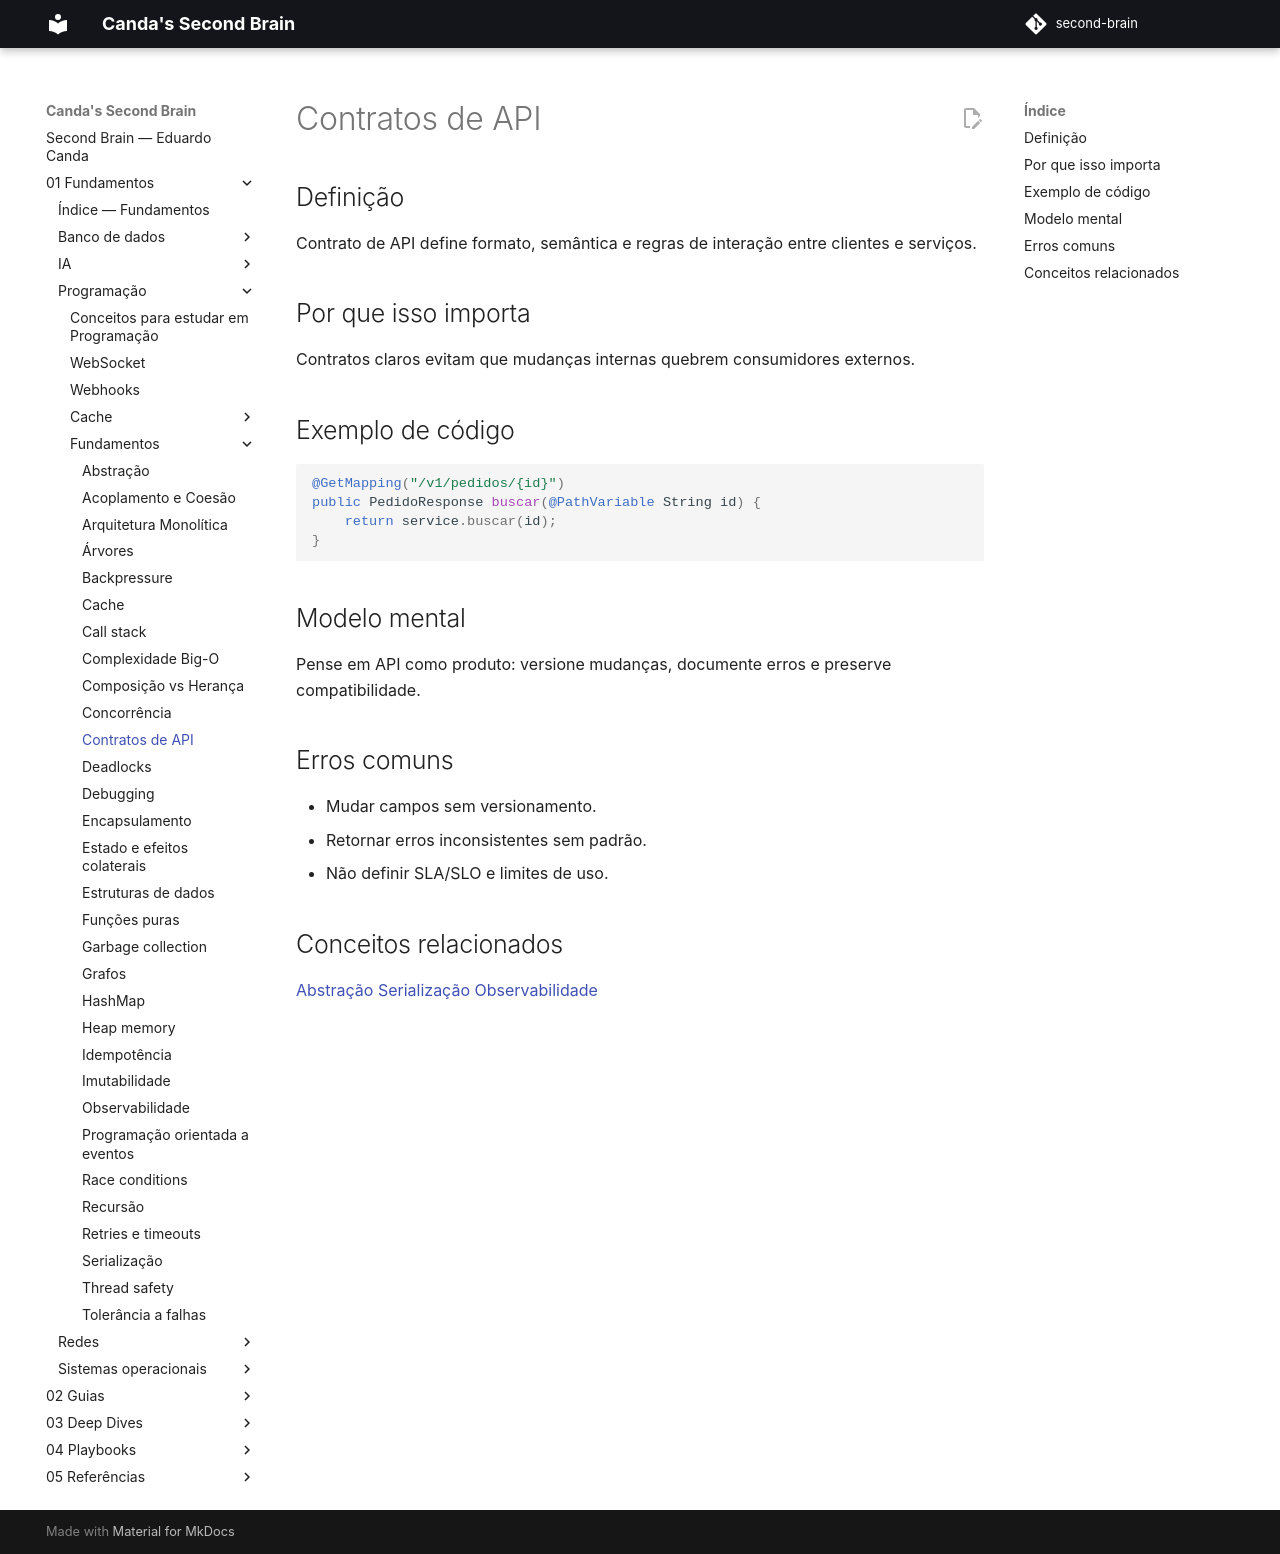

repository: EduardoCanda/second-brain · page: 01 - Fundamentos/Programação/Fundamentos/contratos-de-api/index.html · generator: mkdocs

# Contratos de API

## Definição
Contrato de API define formato, semântica e regras de interação entre clientes e serviços.

## Por que isso importa
Contratos claros evitam que mudanças internas quebrem consumidores externos.

## Exemplo de código
```java
@GetMapping("/v1/pedidos/{id}")
public PedidoResponse buscar(@PathVariable String id) {
    return service.buscar(id);
}
```

## Modelo mental
Pense em API como produto: versione mudanças, documente erros e preserve compatibilidade.

## Erros comuns
- Mudar campos sem versionamento.
- Retornar erros inconsistentes sem padrão.
- Não definir SLA/SLO e limites de uso.

## Conceitos relacionados
[Abstração](abstracao.md)
[Serialização](serializacao.md)
[Observabilidade](observabilidade.md)
